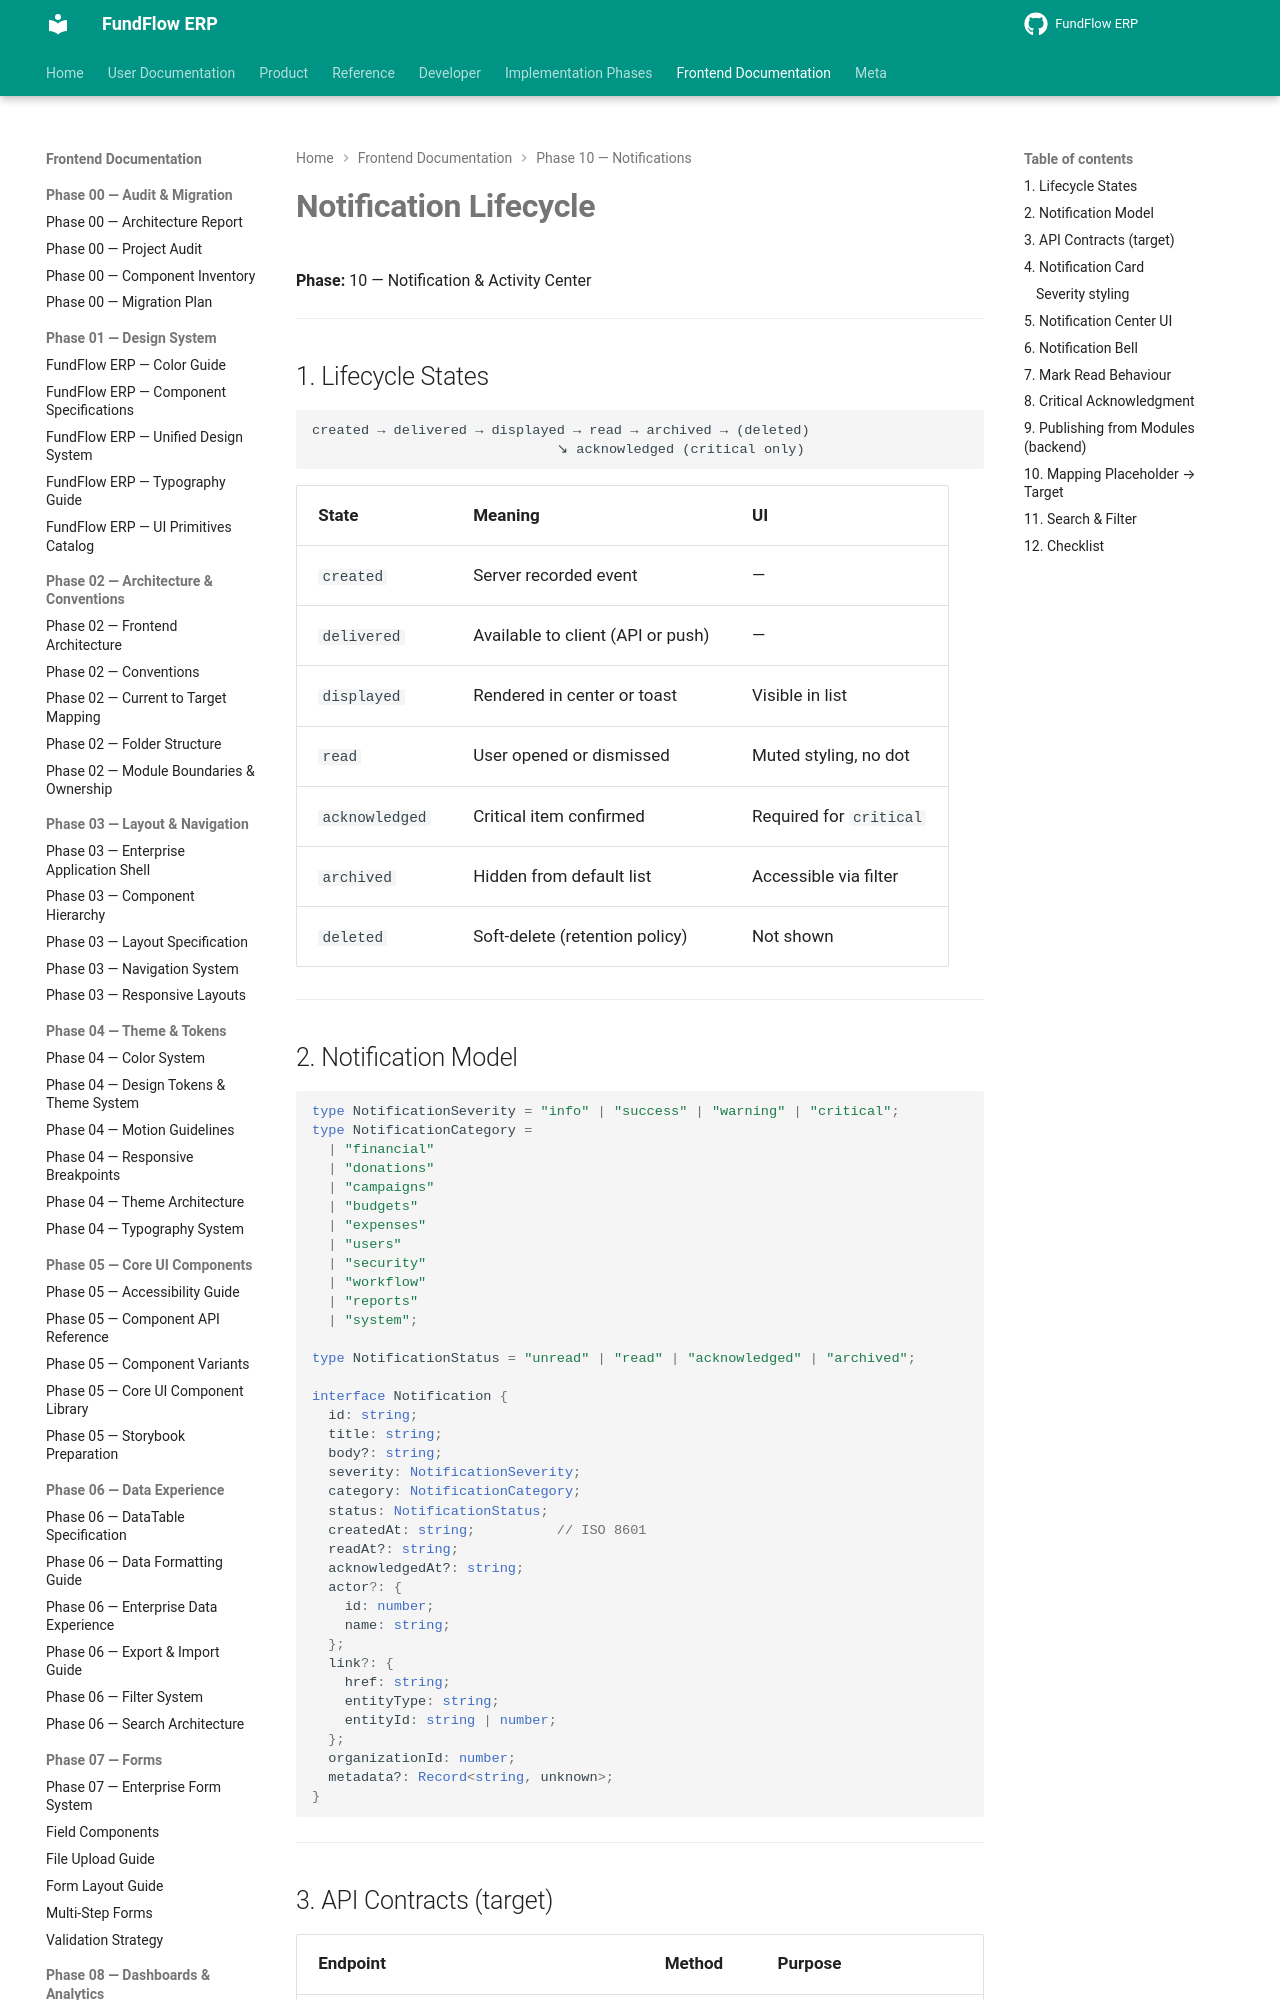

repository: Amanijr/FundFlow · page: frontend/phase-10/NOTIFICATION_LIFECYCLE/index.html · generator: mkdocs

# Notification Lifecycle

**Phase:** 10 — Notification & Activity Center

---

## 1. Lifecycle States

```
created → delivered → displayed → read → archived → (deleted)
                              ↘ acknowledged (critical only)
```

| State | Meaning | UI |
|-------|---------|-----|
| `created` | Server recorded event | — |
| `delivered` | Available to client (API or push) | — |
| `displayed` | Rendered in center or toast | Visible in list |
| `read` | User opened or dismissed | Muted styling, no dot |
| `acknowledged` | Critical item confirmed | Required for `critical` |
| `archived` | Hidden from default list | Accessible via filter |
| `deleted` | Soft-delete (retention policy) | Not shown |

---

## 2. Notification Model

```ts
type NotificationSeverity = "info" | "success" | "warning" | "critical";
type NotificationCategory =
  | "financial"
  | "donations"
  | "campaigns"
  | "budgets"
  | "expenses"
  | "users"
  | "security"
  | "workflow"
  | "reports"
  | "system";

type NotificationStatus = "unread" | "read" | "acknowledged" | "archived";

interface Notification {
  id: string;
  title: string;
  body?: string;
  severity: NotificationSeverity;
  category: NotificationCategory;
  status: NotificationStatus;
  createdAt: string;          // ISO 8601
  readAt?: string;
  acknowledgedAt?: string;
  actor?: {
    id: number;
    name: string;
  };
  link?: {
    href: string;
    entityType: string;
    entityId: string | number;
  };
  organizationId: number;
  metadata?: Record<string, unknown>;
}
```

---
